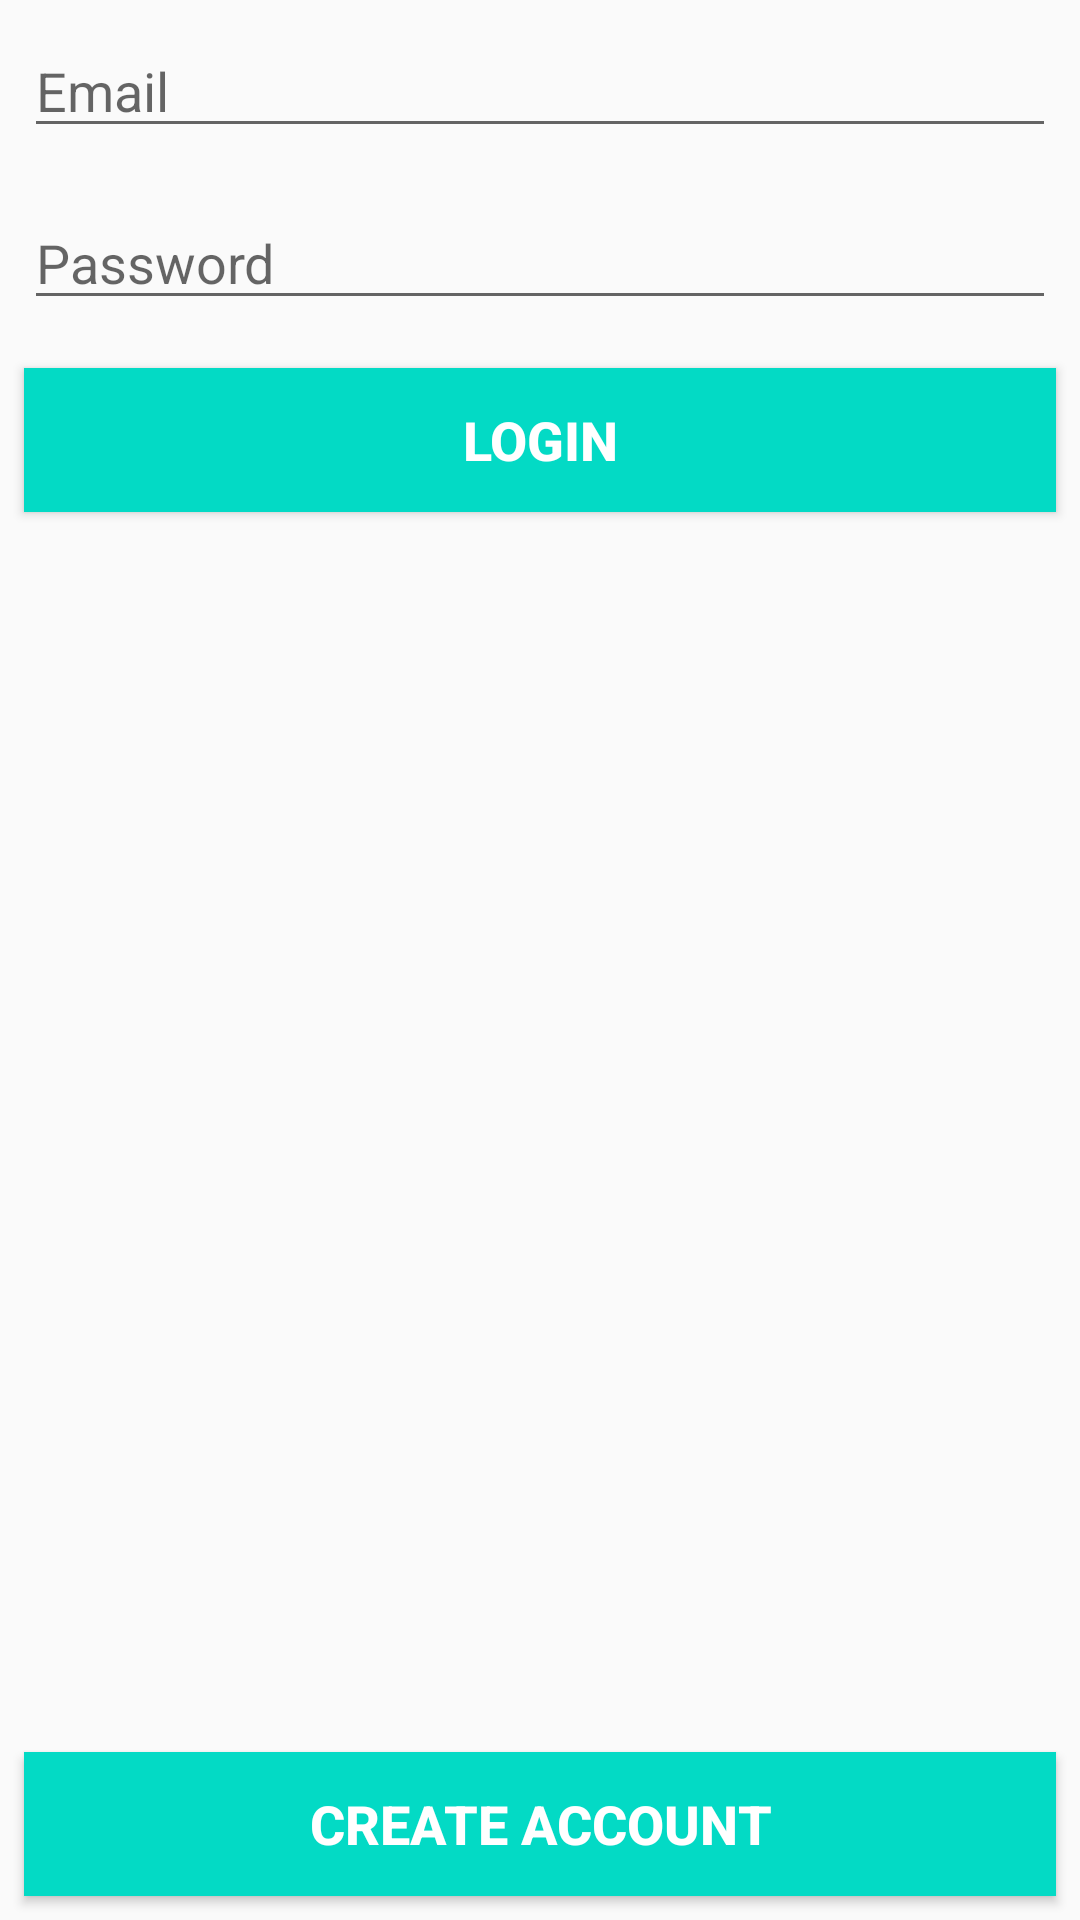

Here is an Android app screen rendered from its layout file. Give the layout XML and the strings, colors and styles it references.
<!-- AndroidManifest.xml: application theme AppTheme -->
<!-- res/layout/activity_login.xml -->
<?xml version="1.0" encoding="utf-8"?>
<RelativeLayout xmlns:android="http://schemas.android.com/apk/res/android"
    android:layout_width="match_parent"
    android:layout_height="match_parent">

    <EditText
        android:id="@+id/et_email"
        style="@style/viewCustom"
        android:ems="10"
        android:hint="@string/email"
        android:inputType="textEmailAddress" />

    <EditText
        android:id="@+id/et_password"
        style="@style/viewCustom"
        android:layout_below="@id/et_email"
        android:ems="10"
        android:hint="@string/password"
        android:inputType="textPassword" />
    <Button
        android:id="@+id/btn_login"
        style="@style/viewCustom"
        android:layout_below="@id/et_password"
        android:background="@color/colorAccent"
        android:text="@string/login_title"
        android:textColor="@android:color/white"
        android:textStyle="bold"
        android:textSize="18sp" />
    <Button
        android:id="@+id/btn_register_account"
        style="@style/viewCustom"
        android:layout_alignParentBottom="true"
        android:background="@color/colorAccent"
        android:text="@string/create_act"
        android:textColor="@android:color/white"
        android:textStyle="bold"
        android:textSize="18sp" />
</RelativeLayout>
<!-- resources referenced by this layout -->
<resources>
  <color name="colorAccent">#03DAC5</color>
  <string name="create_act">Create Account</string>
  <string name="email">Email</string>
  <string name="login_title">Login</string>
  <string name="password">Password</string>
  <style name="viewCustom">
          <item name="android:layout_width">match_parent</item>
          <item name="android:layout_height">wrap_content</item>
          <item name="android:layout_margin">8dp</item>
      </style>
  <style name="AppTheme" parent="Theme.AppCompat.Light.NoActionBar">
          
          <item name="colorPrimary">@color/colorPrimary</item>
          <item name="colorPrimaryDark">@color/colorPrimaryDark</item>
          <item name="colorAccent">@color/colorAccent</item>
      </style>
  <color name="colorPrimary">#6200EE</color>
  <color name="colorPrimaryDark">#3700B3</color>
</resources>
